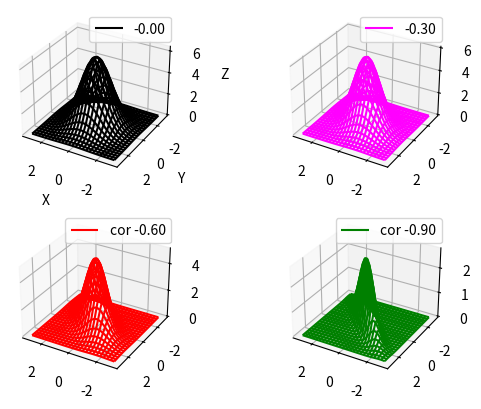

Generate this figure with matplotlib:

import matplotlib.pyplot as plt
import numpy as np
from mpl_toolkits.mplot3d import Axes3D
from matplotlib import cm


def test():

    # create a figure to hold plots
    fig = plt.figure()

    # get a subplot object, in this ex only one plot/graph
    ax = fig.add_subplot(111, projection='3d')

    # create X, Y and Z
    X=np.arange(-1, 1, .01)
    Y=np.arange(-1, 1, .01)

    # create mesh grid
    XX, YY = np.meshgrid(X, Y, sparse=True)

    # standard bivariate normal
    bynorm=lambda X, Y: (1/(2*np.pi)) * np.exp(-.5 * (np.power(X, 2) + np.power(Y, 2)))

    ZZ=bynorm(XX, YY)

    plt.grid(True)
    ax.plot_wireframe(XX, YY, ZZ, rstride=10, cstride=10)

    plt.savefig("test.jpg")


def transform(rho=[0, .3, .6, .9]):

    def binorm(X, Y, rho):
        # sqrt(1-q**2)
        p=1 /(2 * np.pi * np.sqrt(1-(rho ** 2)))

        fnorm = lambda X, Y: (1/p) * np.exp(-1/(2 * (1 - rho**2)) * ((X**2) + (Y**2) - (2 * X * Y * rho)))

        return fnorm(X, Y)


    X=np.arange(-3, 3, .01)
    Y=np.arange(-3, 3, .01)

    XX, YY = np.meshgrid(X, Y, sparse=False)

    fig = plt.figure()

    rstride, cstride = 25, 25

    #--------------------------
    # first plot
    #--------------------------
    index=221
    ax = fig.add_subplot(index, projection='3d')
    plt.grid(True)

    ZZ=binorm(XX, YY, rho[0])
    ax.plot_wireframe(XX, YY, ZZ, rstride=rstride, cstride=cstride, label='%0.2f' % (rho[0],), color='black')
    ax.set_xlabel("X")
    ax.set_ylabel("Y")
    ax.set_zlabel("Z")
    ax.view_init(30, 120)

    ax.legend()

    #--------------------------
    # 2nd plot
    #--------------------------
    index+=1
    ax = fig.add_subplot(index, projection='3d')
    ZZ=binorm(XX, YY, rho[1])
    ax.plot_wireframe(XX, YY, ZZ, rstride=rstride, cstride=cstride, label='%0.2f' % (rho[1],), color='magenta' )
    # rotate view
    ax.view_init(30, 120)
    ax.legend()


    #--------------------------
    # 3nd plot
    #--------------------------
    index+=1
    ax=fig.add_subplot(index, projection='3d')

    ZZ=binorm(XX, YY, rho[2])
    ax.plot_wireframe(XX, YY, ZZ, rstride=rstride, cstride=cstride, color='r', label="cor %0.2f" % (rho[2],))

    # rotate view
    ax.view_init(30, 120)
    ax.legend()

    #--------------------------
    # 4th plot
    #--------------------------
    index+=1
    ax=fig.add_subplot(index, projection='3d')
    ZZ=binorm(XX, YY, rho[3])
    ax.plot_wireframe(XX, YY, ZZ, rstride=rstride, cstride=cstride, color='green', label="cor %0.2f" % (rho[3],))
    # rotate view
    ax.view_init(30, 120)
    ax.legend()

    plt.savefig("test.jpg")






if __name__=='__main__':
    transform(rho=[-.0, -.3, -.6, -.9])